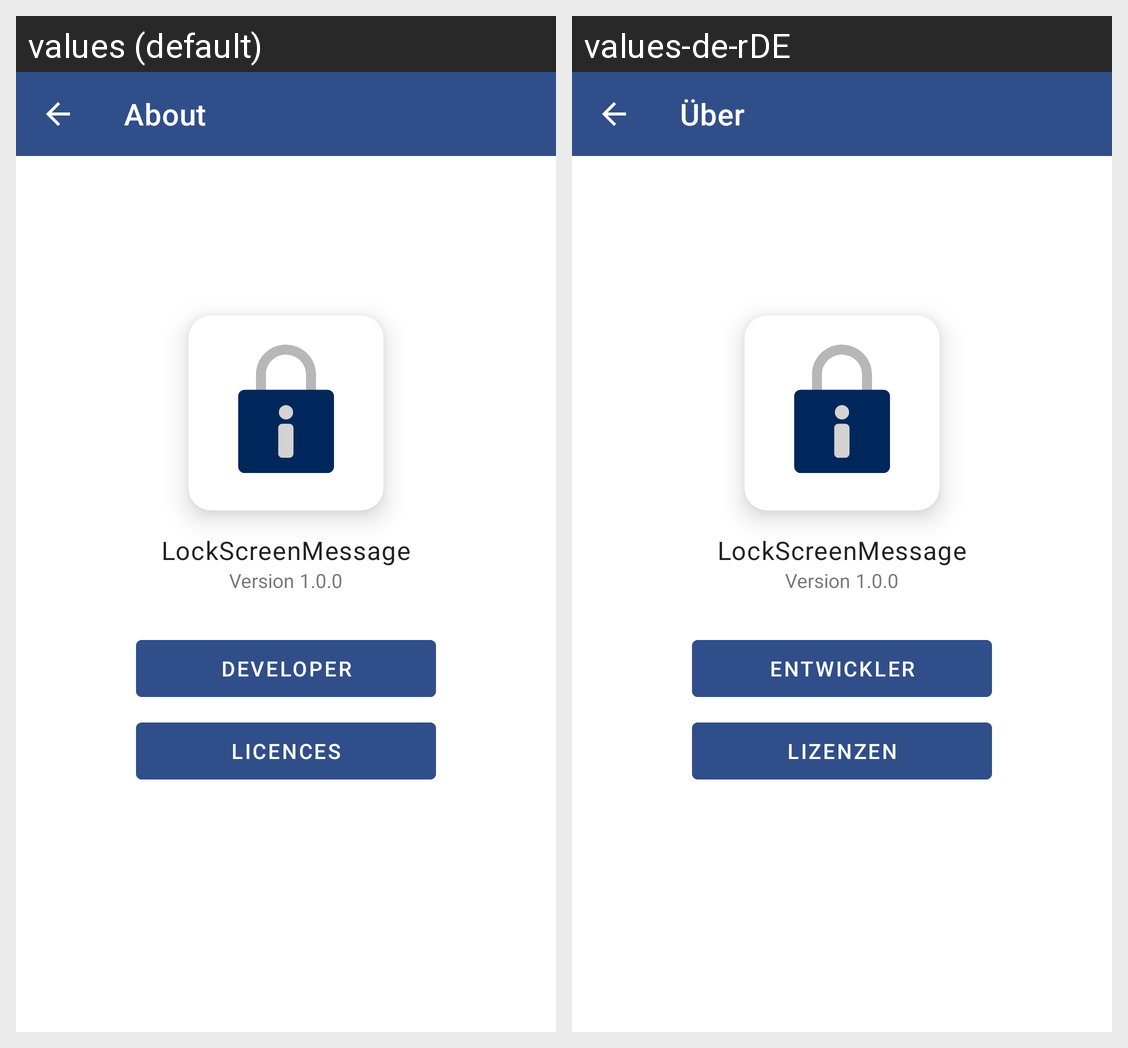

This grid shows one Android layout under two languages. Give, for every string resource on the screen, its name, the default text and each shown locale's text.
Android screen res/layout/activity_about.xml rendered under 2 locales, left to right: values (default), values-de-rDE. Device: Nexus 5 (rendered at 1080×1920; each locale shown at half size, 540×960, under a caption strip naming it); theme Theme.LockScreenMessage.NoActionBar.
Strings drawn on this screen, with the default value and each locale's value (text and hints the layout hard-codes, and strings that could not be matched under every locale, appear in the picture but are not listed):

about
  values: About
  values-de-rDE: Über

app_name
  values: LockScreenMessage
  values-de-rDE: LockScreenMessage  [not translated; the default value is used]

app_version
  values: Version 1.0.0
  values-de-rDE: Version 1.0.0  [not translated; the default value is used]

developer_capslock
  values: DEVELOPER
  values-de-rDE: ENTWICKLER

licences_capslock
  values: LICENCES
  values-de-rDE: LIZENZEN
